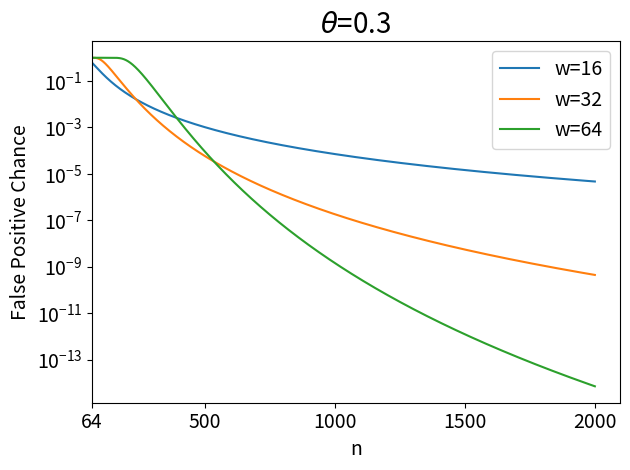

Source code (Python):
import math

import numpy as np
import matplotlib.pyplot as plt

def sigma(n, w, b):
    return math.comb(w, b)*math.comb(n-w, w-b)
def false_positive_chance(n, w, threshold):
    sum = 0
    for b in range(threshold, w):
        sum+=sigma(n, w, b)
    return sum/math.comb(n, w)
print(false_positive_chance(100, 32, 16))
w_vals = [16, 32, 64]
for w in w_vals:
    x_vals = []
    y_vals = []
    threshold = math.floor(w*0.3)
    for n in range(max(w_vals)+1, 2000):
        y = false_positive_chance(n, w, threshold)
        x_vals.append(n)
        y_vals.append(y)
    plt.plot(x_vals, y_vals, label=f"w={w}")
plt.yscale("log")
plt.xlim(max(w_vals)+1)
a = [64]
b = np.arange(500, 2001, 500)
plt.xticks(np.concatenate([a,b]), fontsize=14)
plt.yticks(fontsize=14)
plt.xlabel("n", fontsize=14)
plt.ylabel("False Positive Chance", fontsize=14)
plt.title("$\\theta$=0.3", fontsize=20)
plt.tight_layout()
plt.legend(fontsize=14)
plt.savefig("sdr_chance.eps")
plt.show()